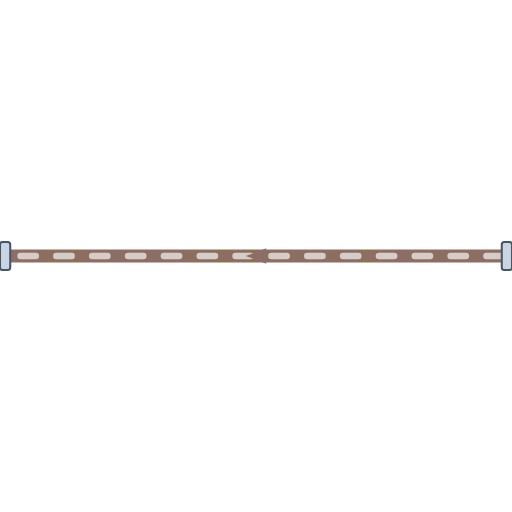
t = 0.00 s
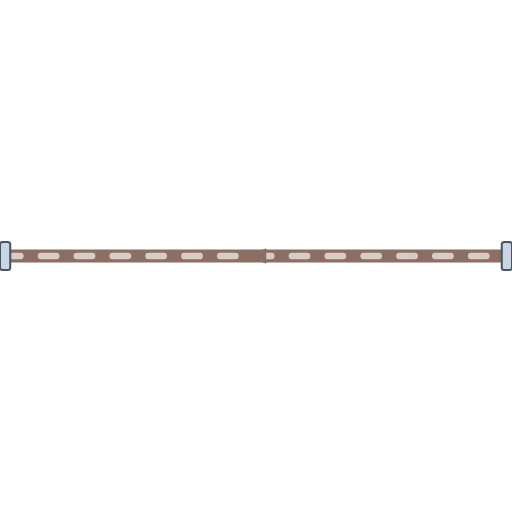
t = 0.20 s
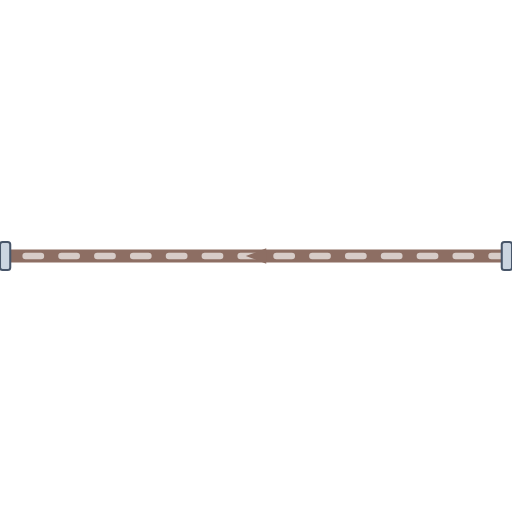
t = 0.40 s
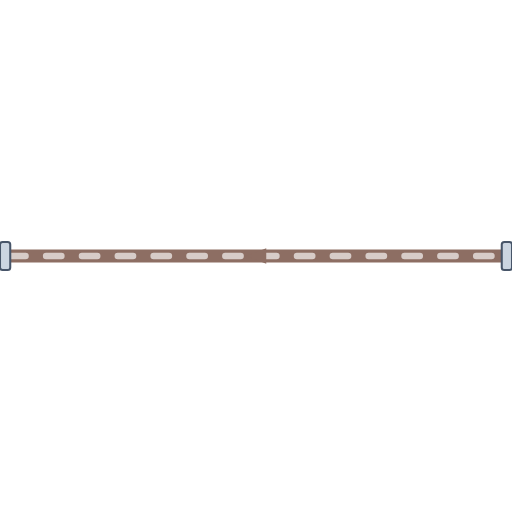
t = 0.60 s

The animated SVG that drew these frames (rendered in a browser with its animation timeline set to each time). Animation: 1 CSS @keyframes rule; one cycle of 0.80 s, repeats indefinitely.

<svg xmlns="http://www.w3.org/2000/svg" viewBox="0 0 200 200" width="200" height="200">
  <defs>
    <style>
      @keyframes p-flow-anim {
        from { stroke-dashoffset: 24; } to { stroke-dashoffset: 0; }
      }
      .anim-p-flow {
        stroke-dasharray: 6 8;
        animation: p-flow-anim 0.8s linear infinite;
      }
    </style>
    <filter id="ssPipeShadow" x="-15%" y="-15%" width="130%" height="130%">
      <feDropShadow dx="0" dy="2.5" stdDeviation="2.5" flood-color="#0f172a" flood-opacity="0.32" />
    </filter>
    <linearGradient id="ssPipeGradH" x1="0%" y1="0%" x2="0%" y2="100%">
      <stop offset="0%" stop-color="#64748b" /><stop offset="25%" stop-color="#ffffff" />
      <stop offset="55%" stop-color="#cbd5e1" /><stop offset="85%" stop-color="#94a3b8" /><stop offset="100%" stop-color="#475569" />
    </linearGradient>
  </defs>

  <!-- Stainless Steel 316 Outer Casing (8px with 3D Drop Shadow) -->
  <path d="M 200 100 L 0 100" stroke="url(#ssPipeGradH)" stroke-width="8" fill="none" stroke-linecap="round" stroke-linejoin="round" filter="url(#ssPipeShadow)"/>

  <!-- Process Fluid Core (5px) -->
  <path d="M 200 100 L 0 100" stroke="#8D6E63" stroke-width="5" fill="none" stroke-linecap="round" stroke-linejoin="round"/>

  <!-- Animated Fluid Flow Stream Dashes (2.5px) -->
  <path d="M 200 100 L 0 100" stroke="#D7CCC8" stroke-width="2.5" fill="none" stroke-linejoin="round" stroke-linecap="round" class="anim-p-flow"/>

  <!-- Directional Flow Arrow -->
  <polygon points="104,97 96,100 104,103" fill="#8D6E63" />

  <!-- ANSI Flange Connection Collars -->
  <rect x="0" y="94.5" width="4" height="11" rx="1" fill="#cbd5e1" stroke="#475569" stroke-width="0.8"/>
  <rect x="196" y="94.5" width="4" height="11" rx="1" fill="#cbd5e1" stroke="#475569" stroke-width="0.8"/>
</svg>
